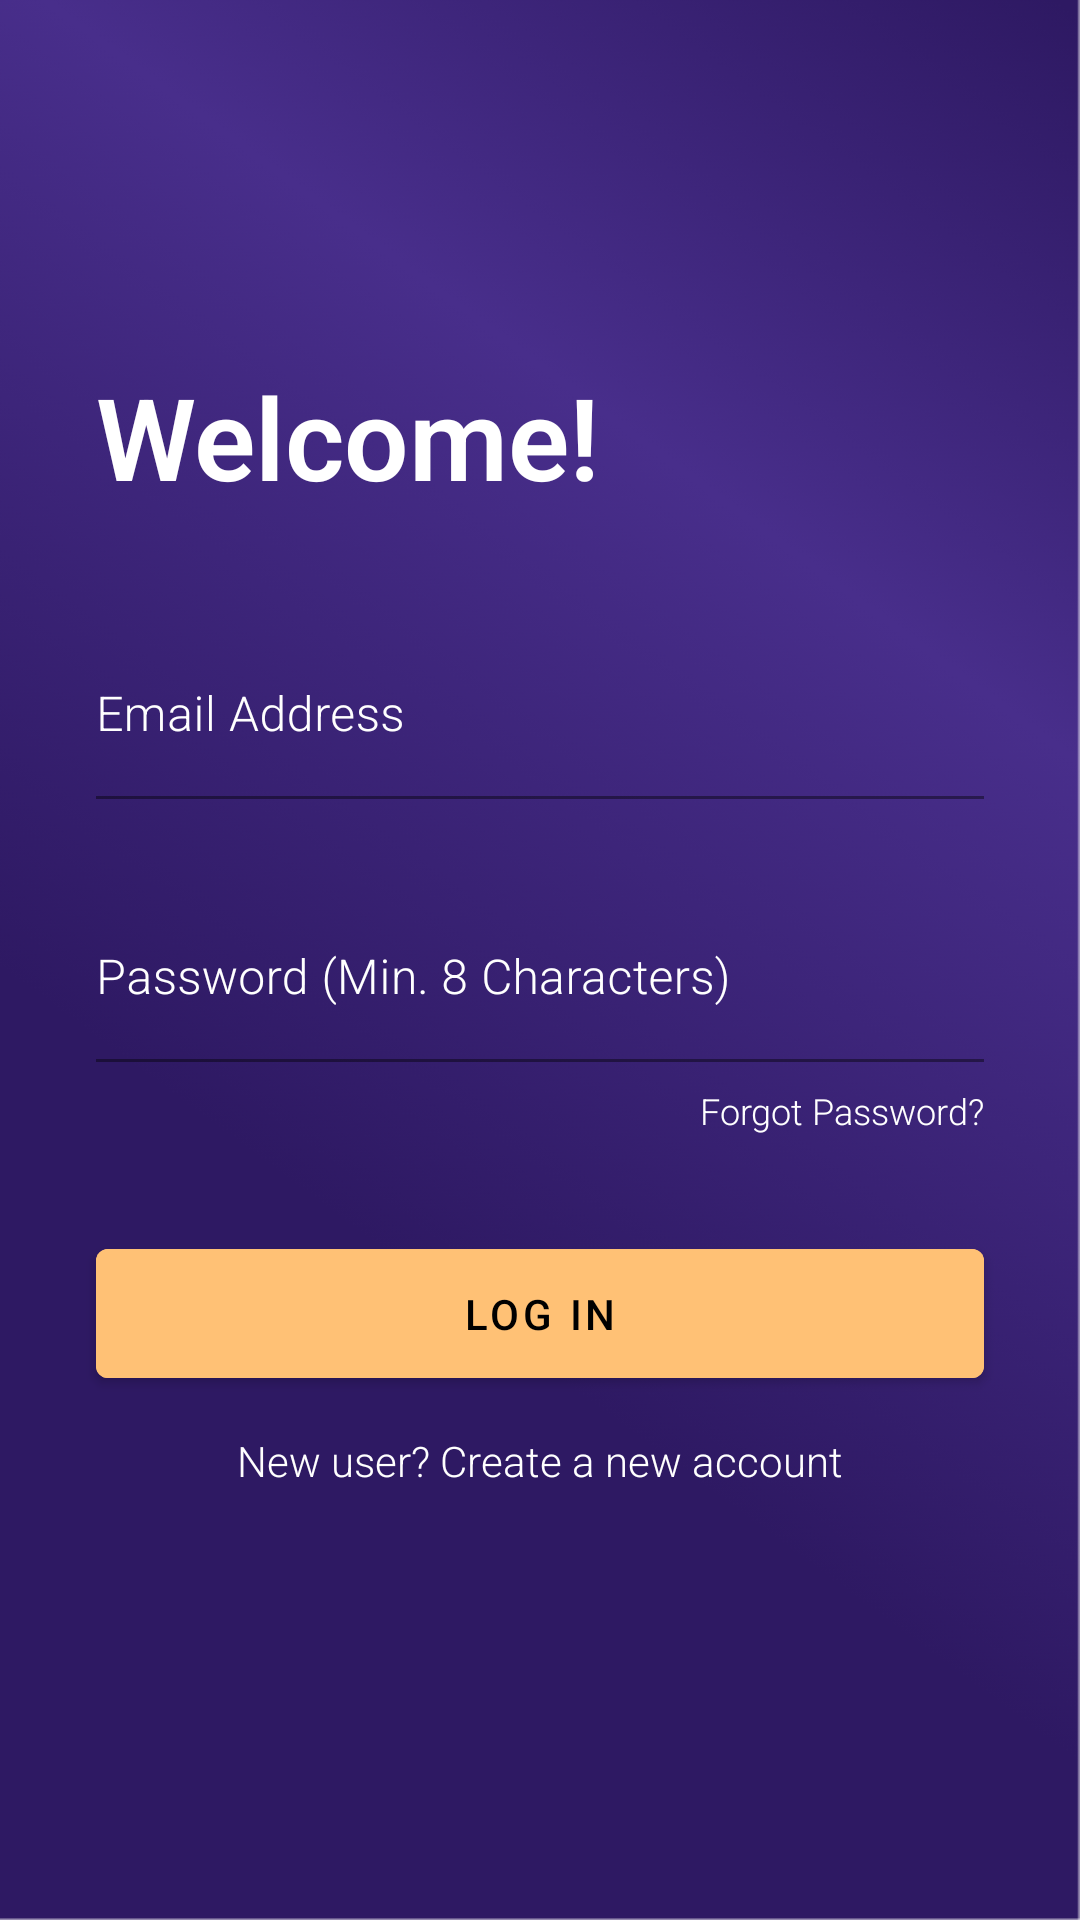

Here is an Android app screen rendered from its layout file. Give the layout XML and the strings, colors and styles it references.
<!-- AndroidManifest.xml: application theme Theme.Hagglex -->
<!-- res/layout/fragment_login.xml -->
<?xml version="1.0" encoding="utf-8"?>
<RelativeLayout xmlns:android="http://schemas.android.com/apk/res/android"
    xmlns:tools="http://schemas.android.com/tools"
    android:layout_width="match_parent"
    android:layout_height="match_parent"
    xmlns:app="http://schemas.android.com/apk/res-auto"
    tools:context=".ui.LoginFragment">

    <TextView
        android:id="@+id/welcome_tv"
        android:layout_width="wrap_content"
        android:layout_height="wrap_content"
        android:layout_marginStart="32dp"
        android:layout_marginTop="120dp"
        android:layout_marginBottom="8dp"
        android:fontFamily="sans-serif-light"
        android:text="@string/welcome"
        android:textColor="@color/white"
        android:textSize="38sp"
        android:textStyle="bold" />

    <com.google.android.material.textfield.TextInputLayout
        android:id="@+id/email_tf"
        android:layout_width="match_parent"
        android:layout_height="wrap_content"
        android:layout_below="@id/welcome_tv"
        app:counterMaxLength="20"
        android:layout_marginHorizontal="32dp"
        android:layout_marginTop="32dp"
        android:hint="@string/email_address"
        app:hintTextColor="@color/white"
        app:boxStrokeColor="#AB47BC"
        app:boxStrokeWidthFocused="1dp"
        android:textColorHint="@color/white"
        >

        <com.google.android.material.textfield.TextInputEditText
            android:id="@+id/email_et"
            android:layout_width="match_parent"
            android:layout_height="match_parent"
            android:layout_below="@id/welcome_tv"
            android:background="@android:color/transparent"
            android:fontFamily="sans-serif-light"
            android:paddingStart="0dp"
            android:textSize="16sp"
            android:paddingEnd="0dp"
            android:textColor="@color/white" />

    </com.google.android.material.textfield.TextInputLayout>


    <com.google.android.material.textfield.TextInputLayout
        android:id="@+id/password_tf"
        android:layout_width="match_parent"
        android:layout_height="wrap_content"
        android:layout_below="@id/email_tf"
        android:layout_marginHorizontal="32dp"
        android:layout_marginTop="32dp"
        app:hintTextColor="@color/white"
        app:boxStrokeColor="#AB47BC"
        app:boxStrokeWidthFocused="1dp"
        android:textColorHint="@color/white"
        android:hint="@string/password_hint"
        >

        <EditText
            android:id="@+id/password_et"
            android:layout_width="match_parent"
            android:layout_height="match_parent"
            android:layout_below="@id/welcome_tv"
            android:paddingStart="0dp"
            android:paddingEnd="0dp"
            android:textSize="16sp"
            android:background="@android:color/transparent"
            android:fontFamily="sans-serif-light"
            android:textColor="@color/white" />

    </com.google.android.material.textfield.TextInputLayout>


    <TextView
        android:id="@+id/forgot_password_tv"
        android:layout_width="wrap_content"
        android:layout_height="wrap_content"
        android:layout_below="@id/password_tf"
        android:layout_alignParentEnd="true"
        android:layout_marginHorizontal="32dp"
        android:layout_marginTop="8dp"
        android:fontFamily="sans-serif-light"
        android:text="@string/forgot_password"
        android:textColor="@color/white"
        android:textSize="12sp" />

    <com.google.android.material.button.MaterialButton
        android:id="@+id/login_btn"
        android:layout_width="match_parent"
        android:layout_height="wrap_content"
        android:layout_below="@id/forgot_password_tv"
        android:layout_marginHorizontal="32dp"
        android:layout_marginTop="32dp"
        android:fontFamily="sans-serif-medium"
        android:paddingVertical="12dp"
        android:backgroundTint="@color/gold"
        android:text="@string/log_in"
        android:textColor="@color/black" />

    <TextView
        android:id="@+id/new_user_tv"
        android:layout_width="wrap_content"
        android:layout_height="wrap_content"
        android:layout_below="@id/login_btn"
        android:layout_centerHorizontal="true"
        android:layout_marginTop="12dp"
        android:fontFamily="sans-serif-light"
        android:layout_marginHorizontal="16dp"
        android:text="@string/new_user_create_acct"
        android:textColor="@color/white"
        android:textSize="14sp" />

</RelativeLayout>
<!-- resources referenced by this layout -->
<resources>
  <color name="black">#FF000000</color>
  <color name="gold">#FFC175</color>
  <color name="white">#FFFFFFFF</color>
  <string name="email_address">Email Address</string>
  <string name="forgot_password">Forgot Password?</string>
  <string name="log_in">Log in</string>
  <string name="new_user_create_acct">New user? Create a new account</string>
  <string name="password_hint">Password (Min. 8 Characters)</string>
  <string name="welcome">Welcome!</string>
  <style name="Theme.Hagglex" parent="Theme.MaterialComponents.DayNight.DarkActionBar">
          
          <item name="colorPrimary">@color/gradient_end</item>
          <item name="colorPrimaryVariant">@color/gradient_start</item>
          <item name="colorOnPrimary">@color/white</item>
          
          <item name="colorSecondary">@color/teal_200</item>
          <item name="colorSecondaryVariant">@color/teal_700</item>
          <item name="colorOnSecondary">@color/white</item>
          
          <item name="android:statusBarColor" tools:targetApi="l">?attr/colorPrimaryVariant</item>
          
          <item name="android:windowBackground">@drawable/app_bg</item>
          <item name="windowNoTitle">true</item>
          <item name="windowActionBar">false</item>
      </style>
  <color name="gradient_end">#402b75</color>
  <color name="gradient_start">#2E1963</color>
  <color name="teal_200">#FF03DAC5</color>
  <color name="teal_700">#FF018786</color>
  <!-- drawable app_bg: png bitmap (drawable, 408648 bytes) -->
</resources>
